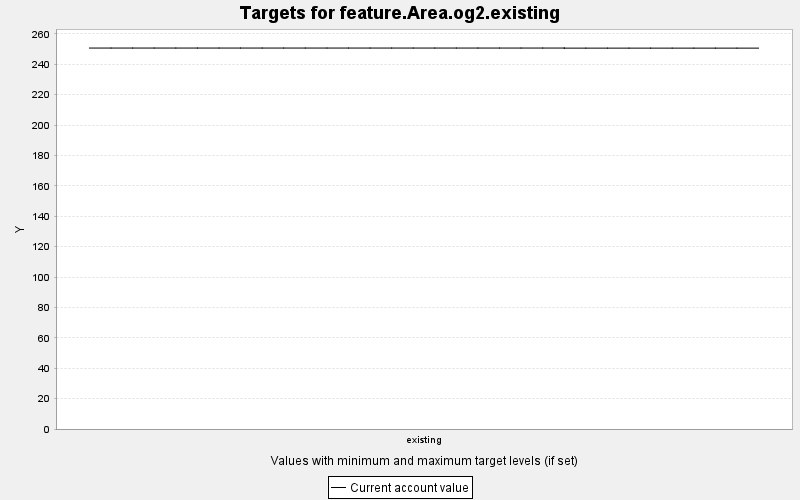

The file beside this chart, header and first rows:
TARGET, PERIOD, YEAR, PERIODWIDTH, MINIMUM, MAXIMUM, MINWEIGHT, MAXWEIGHT, CURRENT, SUMMARY
feature.Area.og2.existing, 0, 0, 10.0, 0.0, 10000, 1.0, 1.0, 250.7, 0.0
feature.Area.og2.existing, 1, 10, 10.0, 0.0, 10000, 1.0, 1.0, 250.7, 0.0
feature.Area.og2.existing, 2, 20, 10.0, 0.0, 10000, 1.0, 1.0, 250.7, 0.0
feature.Area.og2.existing, 3, 30, 10.0, 0.0, 10000, 1.0, 1.0, 250.7, 0.0
feature.Area.og2.existing, 4, 40, 10.0, 0.0, 10000, 1.0, 1.0, 250.7, 0.0
feature.Area.og2.existing, 5, 50, 10.0, 0.0, 10000, 1.0, 1.0, 250.7, 0.0
feature.Area.og2.existing, 6, 60, 10.0, 0.0, 10000, 1.0, 1.0, 250.7, 0.0
feature.Area.og2.existing, 7, 70, 10.0, 0.0, 10000, 1.0, 1.0, 250.7, 0.0
feature.Area.og2.existing, 8, 80, 10.0, 0.0, 10000, 1.0, 1.0, 250.7, 0.0
feature.Area.og2.existing, 9, 90, 10.0, 0.0, 10000, 1.0, 1.0, 250.7, 0.0
feature.Area.og2.existing, 10, 100, 10.0, 0.0, 10000, 1.0, 1.0, 250.7, 0.0
feature.Area.og2.existing, 11, 110, 10.0, 0.0, 10000, 1.0, 1.0, 250.7, 0.0
feature.Area.og2.existing, 12, 120, 10.0, 0.0, 10000, 1.0, 1.0, 250.7, 0.0
feature.Area.og2.existing, 13, 130, 10.0, 0.0, 10000, 1.0, 1.0, 250.7, 0.0
feature.Area.og2.existing, 14, 140, 10.0, 0.0, 10000, 1.0, 1.0, 250.7, 0.0
feature.Area.og2.existing, 15, 150, 10.0, 0.0, 10000, 1.0, 1.0, 250.7, 0.0
feature.Area.og2.existing, 16, 160, 10.0, 0.0, 10000, 1.0, 1.0, 250.7, 0.0
feature.Area.og2.existing, 17, 170, 10.0, 0.0, 10000, 1.0, 1.0, 250.7, 0.0
feature.Area.og2.existing, 18, 180, 10.0, 0.0, 10000, 1.0, 1.0, 250.7, 0.0
feature.Area.og2.existing, 19, 190, 10.0, 0.0, 10000, 1.0, 1.0, 250.7, 0.0
feature.Area.og2.existing, 20, 200, 10.0, 0.0, 10000, 1.0, 1.0, 250.7, 0.0
feature.Area.og2.existing, 21, 210, 10.0, 0.0, 10000, 1.0, 1.0, 250.7, 0.0
feature.Area.og2.existing, 22, 220, 10.0, 0.0, 10000, 1.0, 1.0, 250.7, 0.0
feature.Area.og2.existing, 23, 230, 10.0, 0.0, 10000, 1.0, 1.0, 250.7, 0.0
feature.Area.og2.existing, 24, 240, 10.0, 0.0, 10000, 1.0, 1.0, 250.7, 0.0
feature.Area.og2.existing, 25, 250, 10.0, 0.0, 10000, 1.0, 1.0, 250.7, 0.0
feature.Area.og2.existing, 26, 260, 10.0, 0.0, 10000, 1.0, 1.0, 250.7, 0.0
feature.Area.og2.existing, 27, 270, 10.0, 0.0, 10000, 1.0, 1.0, 250.7, 0.0
feature.Area.og2.existing, 28, 280, 10.0, 0.0, 10000, 1.0, 1.0, 250.7, 0.0
feature.Area.og2.existing, 29, 290, 10.0, 0.0, 10000, 1.0, 1.0, 250.7, 0.0
feature.Area.og2.existing, 30, 300, 10.0, 0.0, 10000, 1.0, 1.0, 250.7, 0.0
